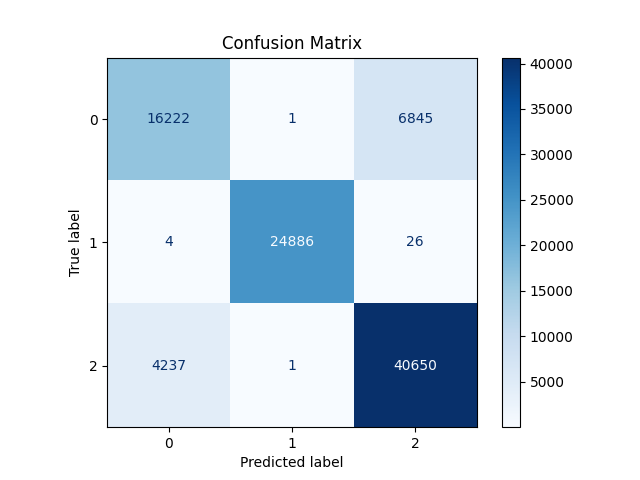

Source data for this figure (header and first rows):
16222, 1, 6845
4, 24886, 26
4237, 1, 40650
